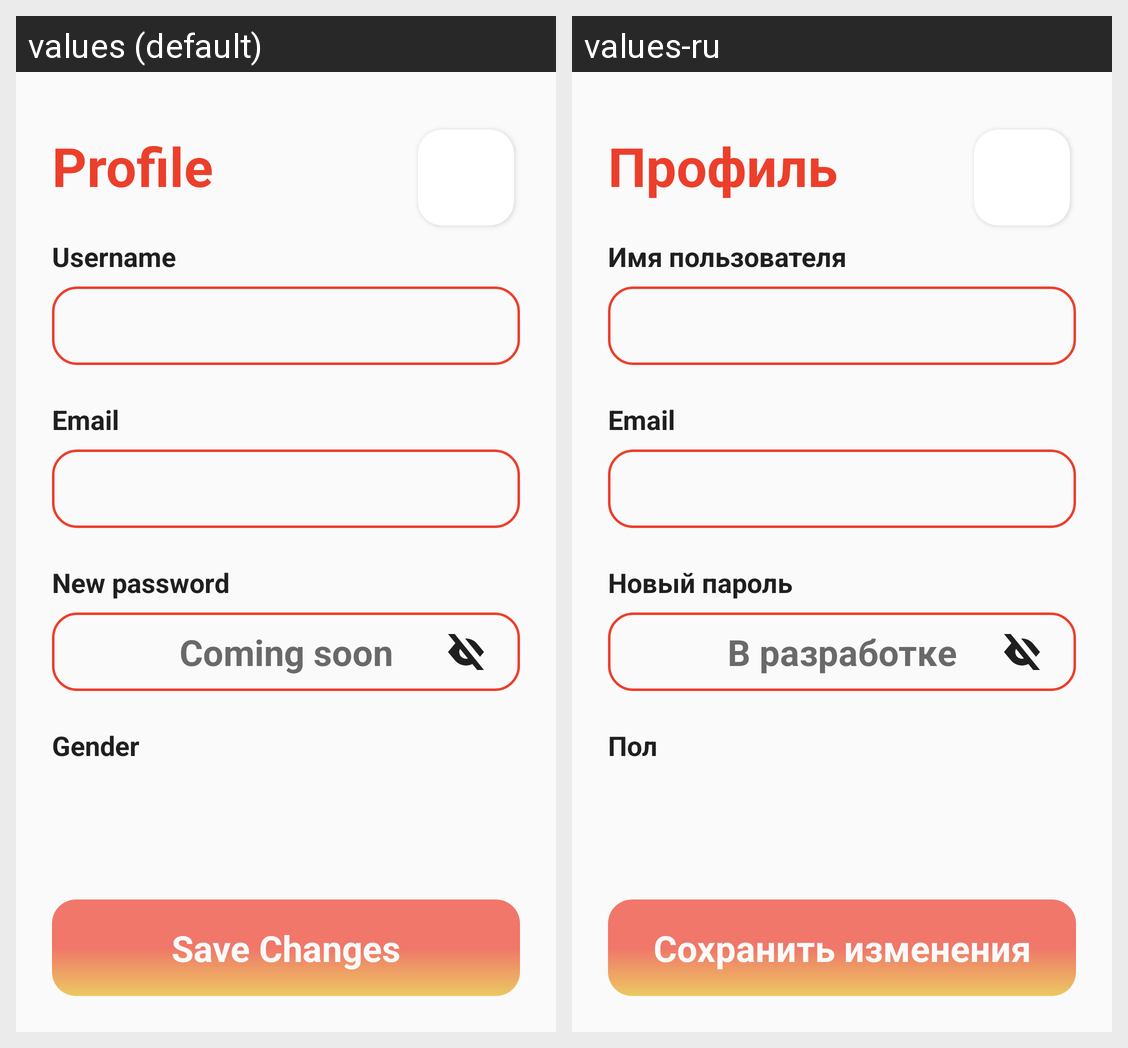

Here is an Android app screen in its default locale and in the app's own translations. Write out the translated-string differences for the strings that appear on this screen.
Android screen res/layout/fragment_profile.xml rendered under 2 locales, left to right: values (default), values-ru. Device: Nexus 5 (rendered at 1080×1920; each locale shown at half size, 540×960, under a caption strip naming it); theme Theme.EnGames.
Strings drawn on this screen, with the default value and each locale's value (text and hints the layout hard-codes, and strings that could not be matched under every locale, appear in the picture but are not listed):

profile_title
  values: Profile
  values-ru: Профиль

username
  values: Username
  values-ru: Имя пользователя

email
  values: Email
  values-ru: Email

new_password
  values: New password
  values-ru: Новый пароль

coming_soon
  values: Coming soon
  values-ru: В разработке

gender
  values: Gender
  values-ru: Пол

save_changes
  values: Save Changes
  values-ru: Сохранить изменения
